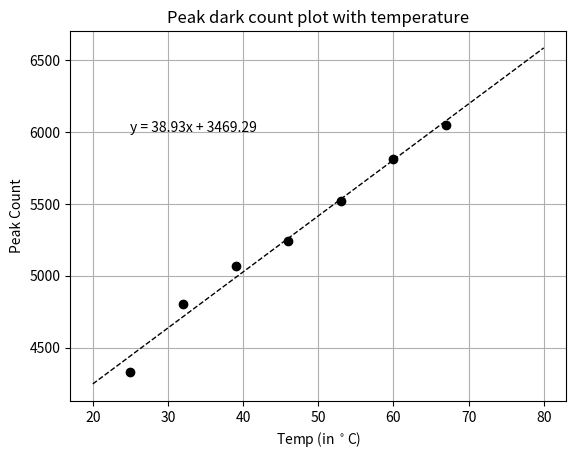

Python code for this plot:
import pandas as pd
import numpy as np
from matplotlib import pyplot as plt
from matplotlib import dates as mpl_dates

temps = [25, 32, 39, 46, 53, 60, 67]
peaks = [4330, 4800, 5070, 5240, 5520, 5810, 6050]

x_1 = 20
x_2 = 80

coef = np.polyfit(temps, peaks, 1)
poly1d_fn = np.poly1d(coef)

print(coef)

plt.scatter(temps, peaks, label='Data points', color='black', zorder=3)
plt.plot([x_1,x_2], [coef[0]*x_1+coef[1],coef[0]*x_2+coef[1]],'--k', linewidth=1, label='Best fit line', color='black', zorder=2)

plt.title('Peak dark count plot with temperature')
plt.xlabel('Temp (in ' + r'$^\circ$' + 'C)')
plt.ylabel('Peak Count')
#leg = plt.legend()
#plt.legend(loc='upper left',shadow=True)
plt.text(25, 6000, 'y = 38.93x + 3469.29') #, rotation=35)
plt.grid(zorder=1)
plt.show()
